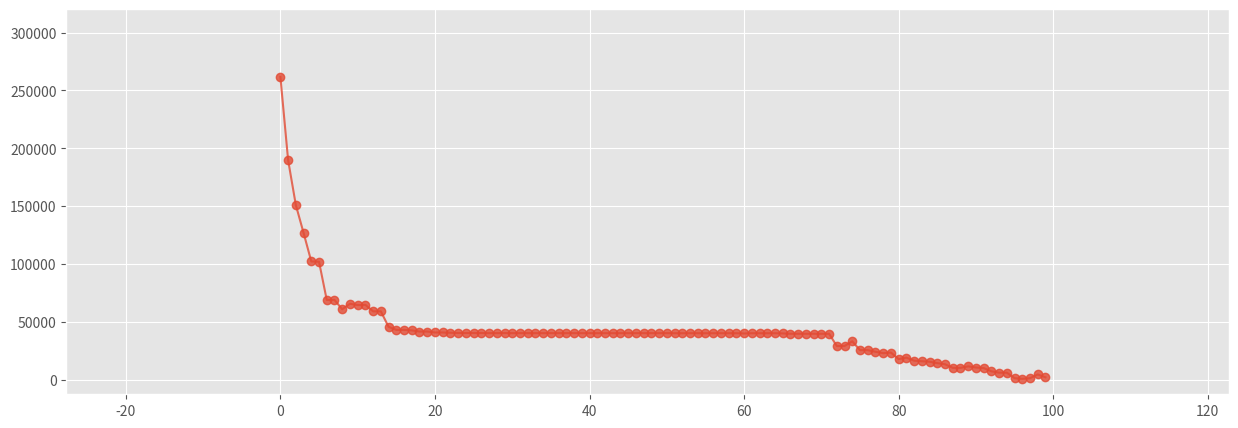
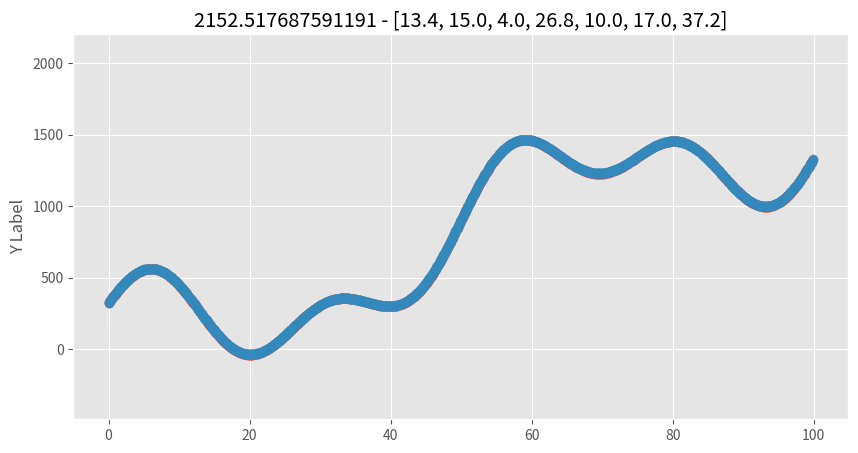

Recreate these plots in Python, in order.
import random
import matplotlib.pyplot as plt
import math
import numpy as np
import time

plt.style.use('ggplot')

mutation = True
mutationPorcentage = 0.5
elitism = False


pMain = [8,25,4,45,10,17,35]
chromosomeSize = 7
weight = 5
generations = 100
tournamentPercentage = 0.03
nPopulation = 200

population = []

fa = []

yMain = []
xMain = []



plotDistanceX = []
plotDistanceY = []

plotGraphX = []
plotGraphY = []

line1 = []
line2 = []
line3 = []


def createPopulation():
    for i in range(0, nPopulation):
        chromosome=random.sample(range(0,256), 7)
        population.append(chromosome)

def populateFA(ei):
    fa.clear()
    global line1
    global line2
    global plotGraphX
    global plotGraphX

    plotGraphX = []
    plotGraphY = []
    chromosomeTemp = []
    sDistance = 999999999999999999999999

    for chromosome in population:
        fa_v = 0
        plotGraphXTemp = []
        plotGraphYTemp = []

        for i in range(0,1000):
            x = i/10
            y =  getYpoint(chromosome[0]/weight,chromosome[1]/weight,chromosome[2]/weight,chromosome[3]/weight,chromosome[4]/weight,chromosome[5]/weight,chromosome[6]/weight, x)
            
            plotGraphXTemp.append(x)
            plotGraphYTemp.append(y)
            
            fa_v += abs(yMain[i] - y)
        
        fa.append(fa_v)

        if sDistance > fa_v:
            sDistance = fa_v
            plotGraphX = plotGraphXTemp
            plotGraphY = plotGraphYTemp
            chromosomeTemp = [chromosome[0]/weight] + [chromosome[1]/weight] + [chromosome[2]/weight] + [chromosome[3]/weight] + [chromosome[4]/weight] + [chromosome[5]/weight] + [chromosome[6]/weight]

    
    plotDistanceX.append(ei)
    plotDistanceY.append(sDistance)


    line1, line2 = live_plotter(plotDistanceX,plotDistanceY, plotGraphX,plotGraphY,line1, line2, sDistance, chromosomeTemp)

def getFA(po):
    poFA = []
    for chromosome in po:
        fa_v = 0
        for i in range(0,1000):
            x = i/10
            y =  getYpoint(chromosome[0]/weight,chromosome[1]/weight,chromosome[2]/weight,chromosome[3]/weight,chromosome[4]/weight,chromosome[5]/weight,chromosome[6]/weight, x)
            
            fa_v += abs(yMain[i] - y)
        
        poFA.append(fa_v)
    return poFA

def getYpoint(a,b,c,d,e,f,g,xi):
    if c == 0 or e == 0:
        return 0
    else:
        return  a * (b * math.sin(xi/c) + d * math.cos(xi/e)) + f * xi - g

def creatMainGraph():
    for i in range(0,1000):
        xMain.append(i/10)
        yMain.append( getYpoint(pMain[0],pMain[1],pMain[2],pMain[3],pMain[4],pMain[5],pMain[6], xMain[i]) )
        
def betterOptions(participants):
    betterOption = participants[0]
    for i in participants:
        if(fa[betterOption] > fa[i]):
            betterOption = i

    return betterOption

def reproduction(f,m):

    cutPoint = random.randint(0, 56)
    cutIndex = int(cutPoint / 8)

    n = cutPoint - (cutIndex * 8)

    if(n == 0):
        fc = f[0:n] + m[n:8]
        mc = m[0:n] + f[n:8]
    else:

        lowMask = (2**n)-1
        highMask = ((2**8)-1)-((2**n)-1)

        lowPar1 = f[cutIndex] & lowMask
        lowPar2 = m[cutIndex] & lowMask

        highPar1 = f[cutIndex] & highMask
        highPar2 = m[cutIndex] & highMask

        child1 = lowPar1 | highPar2
        child2 = lowPar2 | highPar1

        fc = f[0:n] + [child2] + m[n+1:8]
        mc = m[0:n] + [child1] + f[n+1:8]

    return fc,mc

def mutation(childList):
    participants = random.sample(range(0,nPopulation), int(nPopulation * mutationPorcentage))
    
    for i in participants:
        cutPoint = random.randint(0, 55)

        numberIndex = int(cutPoint / 8)

        n = cutPoint - (numberIndex * 8)

        numberToMutate = childList[i][numberIndex]

        bindata = '{0:08b}'.format(numberToMutate)

        bitNot = '1' if bindata[n] == '0' else '0'
        new = bindata[0:n] + bitNot + bindata[n+1:8]
        
        newInt = int(new, 2)

        childList[i][numberIndex] = newInt


def tournament():
    global population

    childList = []
    for i in range(0, int(nPopulation/2)):
            participants = random.sample(range(0,nPopulation), int(nPopulation * tournamentPercentage))
            f = betterOptions(participants)

            participants = random.sample(range(0,nPopulation), int(nPopulation * tournamentPercentage))
            m = betterOptions(participants)

            a,b = reproduction(population[f],population[m])

            childList.append(a)
            childList.append(b)
    
    mutation(childList)

    if(elitism):

        completeList = population + childList
        faList = fa + getFA(childList)

        listIndex = {v: k for v, k in enumerate(faList)}
        sortedListIndex = list(dict(sorted(listIndex.items(), key=lambda item: item[1])).items())
        populationIndex = sortedListIndex[0:nPopulation]
        
        betterList = [v for v, k in populationIndex]

        population = [completeList[v] for v in betterList]

        pass
    else:
        population = childList


def live_plotter(x_vec,y1_data, x_vec2, y1_data2,line1, line2,sDistance, identifier='',pause_time=0.0001):
    global ax1
    global ax2
    global line3
    global plt

    if line1==[]:
        # this is the call to matplotlib that allows dynamic plotting
        plt.ion()
        fig = plt.figure(figsize=(15,5))
        ax1 = fig.add_subplot(111)
        # create a variable for the line so we can later update it
        line1, = ax1.plot(x_vec,y1_data,'-o',alpha=0.8)      

        fig2 = plt.figure(figsize=(10,5))
        ax2 = fig2.add_subplot(111)
        # create a variable for the line so we can later update it
        line2, = ax2.plot(y1_data2,x_vec2,'-o',alpha=0.8)
        line3, = ax2.plot(xMain,yMain,'-o',alpha=0.8)   

    #update plot label/title
    plt.ylabel('Y Label')

    plt.title( str(sDistance) + ' - ' + str(identifier))
    plt.show()
    
    # after the figure, axis, and line are created, we only need to update the y-data
    line1.set_ydata(y1_data)
    line1.set_xdata(x_vec)

    line2.set_ydata(y1_data2)
    line2.set_xdata(x_vec2)

    # adjust limits if new data goes beyond bounds
    if np.min(y1_data)<=line1.axes.get_ylim()[0] or np.max(y1_data)>=line1.axes.get_ylim()[1]:
        # plt.ylim([np.min(y1_data)-np.std(y1_data),np.max(y1_data)+np.std(y1_data)])
        ax1.set_ylim([np.min(y1_data)-np.std(y1_data),np.max(y1_data)+np.std(y1_data)])

    if np.min(y1_data2)<=line2.axes.get_ylim()[0] or np.max(y1_data2)>=line2.axes.get_ylim()[1]:
        ax2.set_ylim([np.min(y1_data2)-np.std(y1_data2),np.max(y1_data2)+np.std(y1_data2)])

      # adjust limits if new data goes beyond bounds
    if np.min(x_vec)<=line1.axes.get_xlim()[0] or np.max(x_vec)>=line1.axes.get_xlim()[1]:
        # plt.xlim([np.min(x_vec)-np.std(x_vec),np.max(x_vec)+np.std(x_vec)])
        ax1.set_xlim([np.min(x_vec)-np.std(x_vec),np.max(x_vec)+np.std(x_vec)])

    if np.min(x_vec2)<=line2.axes.get_xlim()[0] or np.max(x_vec2)>=line2.axes.get_xlim()[1]:
        ax2.set_xlim([np.min(x_vec2)-np.std(x_vec2),np.max(x_vec2)+np.std(x_vec2)])

    # this pauses the data so the figure/axis can catch up - the amount of pause can be altered above
    plt.pause(pause_time)
    
    # return line so we can update it again in the next iteration
    return line1, line2


if __name__ == "__main__":
    
    creatMainGraph()

    line1, line2 = live_plotter([0],[0], [0],[0],line1, line2, 0)
    time.sleep(3)
    
    createPopulation()

    for i in range(0, generations):
        populateFA(i)

        tournament()
    input("Press Enter to continue...")



